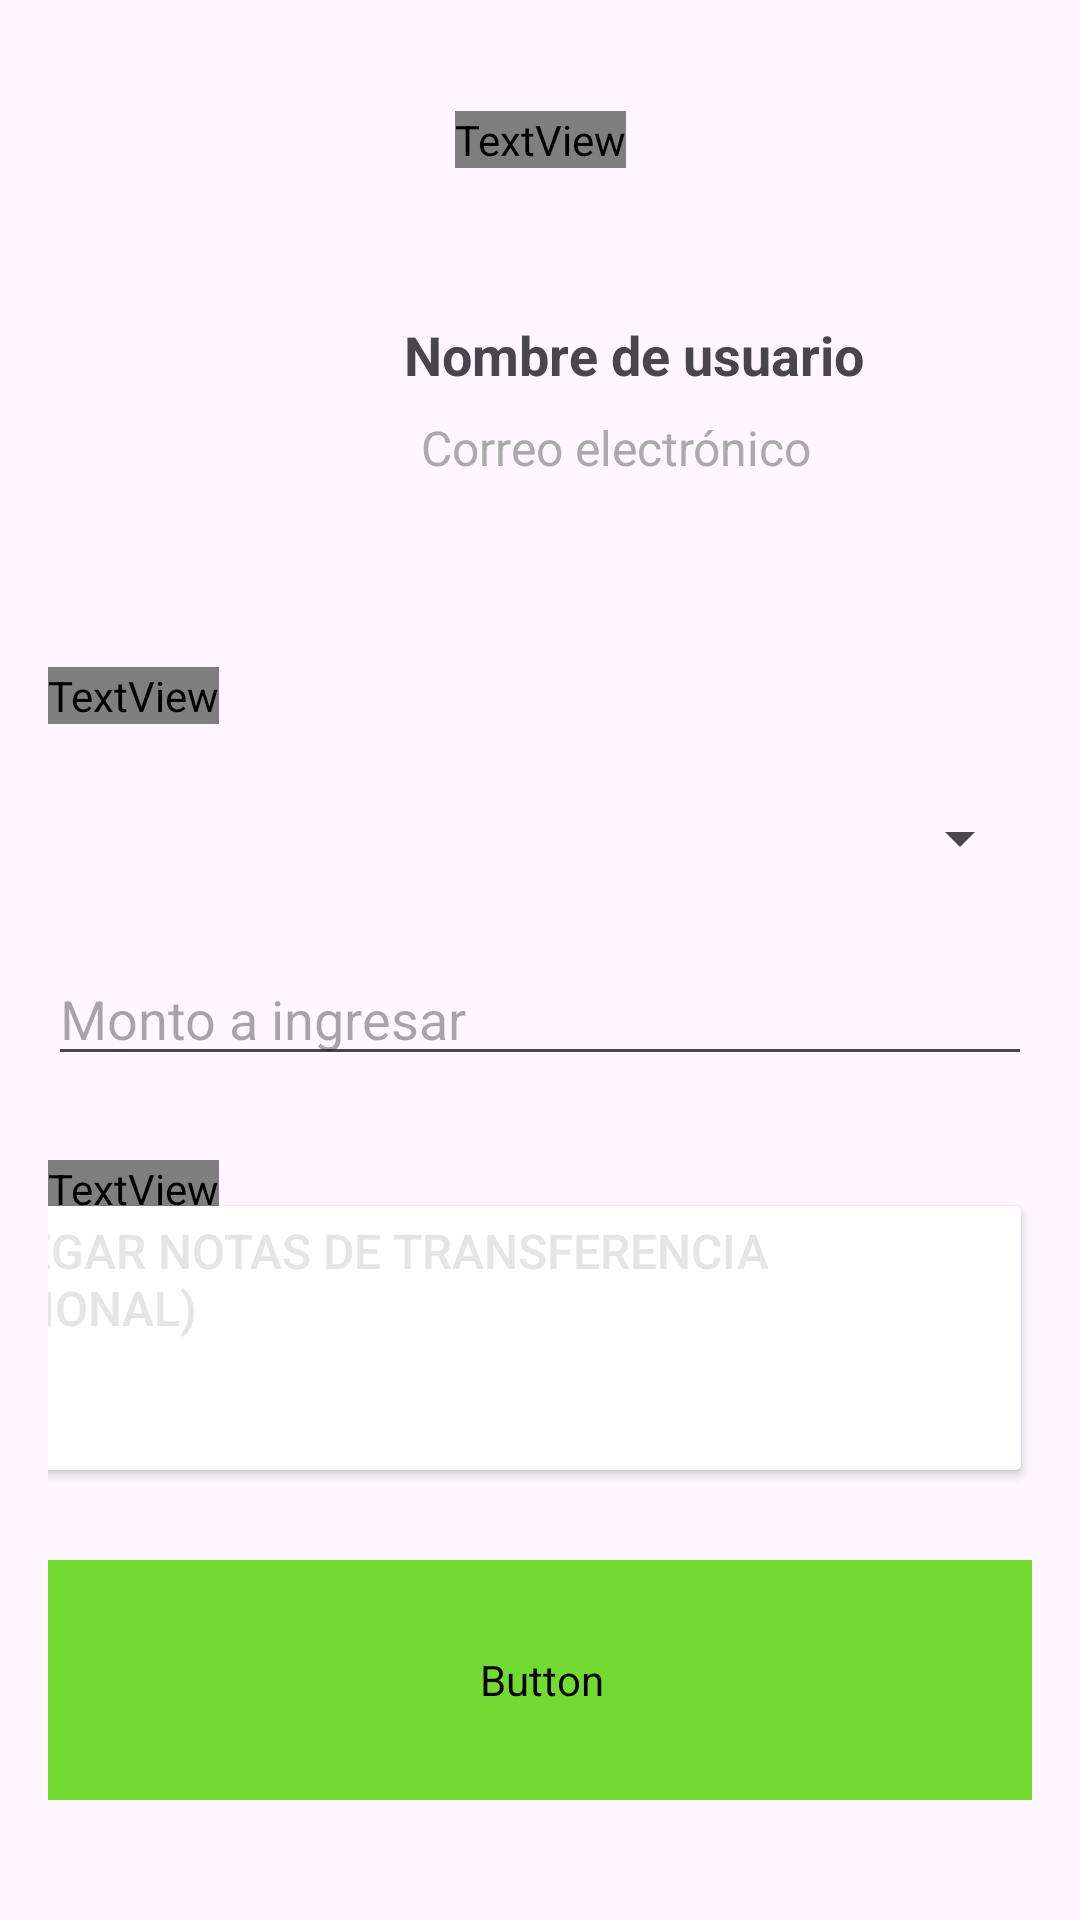

Produce the Android XML layout that renders to this screen, including the resource entries it uses.
<!-- AndroidManifest.xml: application theme Theme.Evaluacion_6 -->
<!-- res/layout/fragment_enviar_dinero.xml -->
<?xml version="1.0" encoding="utf-8"?>
<androidx.constraintlayout.widget.ConstraintLayout
    xmlns:android="http://schemas.android.com/apk/res/android"
    xmlns:app="http://schemas.android.com/apk/res-auto"
    xmlns:tools="http://schemas.android.com/tools"
    android:layout_width="match_parent"
    android:layout_height="match_parent"
    android:orientation="vertical"
    android:gravity="center"
    android:padding="16dp">

    <androidx.constraintlayout.widget.Guideline
        android:id="@+id/guia_1"
        android:layout_width="wrap_content"
        android:layout_height="wrap_content"
        android:orientation="horizontal"
        app:layout_constraintGuide_percent="0.1" />


    <TextView
        android:id="@+id/textView8"
        android:layout_width="wrap_content"
        android:layout_height="wrap_content"
        android:fontFamily="@font/jua"
        android:text="Ingresar Dinero"
        android:textColor="@color/black"
        android:textSize="24sp"
        app:layout_constraintBottom_toTopOf="@+id/guia_1"
        app:layout_constraintEnd_toEndOf="parent"
        app:layout_constraintStart_toStartOf="parent"
        app:layout_constraintTop_toTopOf="parent" />

    <ImageView
        android:id="@+id/imageView"
        android:layout_width="100dp"
        android:layout_height="100dp"
        android:src="@drawable/perfil_picture"
        app:layout_constraintBottom_toTopOf="@+id/guia_2"
        app:layout_constraintStart_toStartOf="parent"
        app:layout_constraintTop_toTopOf="@+id/guia_1" />

    <TextView
        android:id="@+id/txtViewEnviarDineroNombreUsuario"
        android:layout_width="wrap_content"
        android:layout_height="wrap_content"
        android:text="Nombre de usuario"
        android:textSize="18sp"
        android:textStyle="bold"
        app:layout_constraintBottom_toTopOf="@+id/guia_2"
        app:layout_constraintEnd_toEndOf="parent"
        app:layout_constraintHorizontal_bias="0.25"
        app:layout_constraintStart_toEndOf="@+id/imageView"
        app:layout_constraintTop_toTopOf="@+id/guia_1"
        app:layout_constraintVertical_bias="0.3" />

    <TextView
        android:id="@+id/txtViewEnviarDineroCorreo"
        android:layout_width="wrap_content"
        android:layout_height="wrap_content"
        android:layout_marginTop="8dp"
        android:text="Correo electrónico"
        android:textColor="@android:color/darker_gray"
        android:textSize="16sp"
        app:layout_constraintEnd_toEndOf="parent"
        app:layout_constraintHorizontal_bias="0.25"
        app:layout_constraintStart_toEndOf="@+id/imageView"
        app:layout_constraintTop_toBottomOf="@+id/txtViewEnviarDineroNombreUsuario" />

    <androidx.constraintlayout.widget.Guideline
        android:id="@+id/guia_2"
        android:layout_width="wrap_content"
        android:layout_height="wrap_content"
        android:orientation="horizontal"
        app:layout_constraintGuide_percent="0.3" />

    <TextView
        android:id="@+id/textView"
        android:layout_width="wrap_content"
        android:layout_height="wrap_content"
        android:layout_marginTop="24dp"
        android:fontFamily="@font/jua"
        android:text="Cantidad a transferir"
        android:textColor="@color/black"
        android:textSize="24sp"
        app:layout_constraintStart_toStartOf="parent"
        app:layout_constraintTop_toTopOf="@+id/guia_2" />


    <Spinner
        android:id="@+id/spinnerEnviarDineroUsuarios"
        android:layout_width="match_parent"
        android:layout_height="wrap_content"
        app:layout_constraintBottom_toTopOf="@+id/eTEnviarDineroMontoEnviar"
        app:layout_constraintEnd_toEndOf="parent"
        app:layout_constraintStart_toStartOf="parent"
        app:layout_constraintTop_toBottomOf="@+id/textView" />

    <EditText
        android:id="@+id/eTEnviarDineroMontoEnviar"
        android:layout_width="match_parent"
        android:layout_height="wrap_content"
        android:layout_marginTop="76dp"
        android:hint="Monto a ingresar"
        android:inputType="numberDecimal"
        app:layout_constraintEnd_toEndOf="parent"
        app:layout_constraintHorizontal_bias="0.0"
        app:layout_constraintStart_toStartOf="parent"
        app:layout_constraintTop_toBottomOf="@+id/textView"
        />

    <TextView
        android:id="@+id/textView10"
        android:layout_width="wrap_content"
        android:layout_height="wrap_content"
        android:layout_marginTop="28dp"
        android:fontFamily="@font/jua"
        android:text="Notas de transferencia"
        android:textColor="@color/black"
        android:textSize="24sp"
        app:layout_constraintEnd_toEndOf="parent"
        app:layout_constraintHorizontal_bias="0.0"
        app:layout_constraintStart_toStartOf="parent"
        app:layout_constraintTop_toBottomOf="@+id/eTEnviarDineroMontoEnviar" />

    <Button
        android:id="@+id/button"
        android:layout_width="380dp"
        android:layout_height="100dp"
        android:layout_marginBottom="128dp"
        android:backgroundTint="@color/white"
        android:gravity="start"
        android:text="Agregar notas de transferencia (opcional)"
        android:textColor="#E5E5E5"
        android:textSize="16sp"
        app:cornerRadius="15dp"
        app:layout_constraintBottom_toBottomOf="parent"
        app:layout_constraintEnd_toEndOf="parent"
        app:layout_constraintHorizontal_bias="1.0"
        app:layout_constraintStart_toStartOf="parent"
        app:strokeColor="#E5E5E5"
        app:strokeWidth="4dp" />

    <Button
        android:id="@+id/btnEnviarDinero"
        android:layout_width="380dp"
        android:layout_height="80dp"
        android:fontFamily="@font/jua"
        android:text="Enviar Dinero"
        android:textAlignment="center"
        android:textColor="@color/white"
        android:textSize="24sp"
        android:textStyle="bold"
        app:cornerRadius="15dp"
        app:icon="@drawable/recibir_dinero_icon"
        app:iconGravity="textStart"
        app:iconSize="40dp"
        app:iconTint="@color/white"
        app:layout_constraintBottom_toBottomOf="parent"
        app:layout_constraintEnd_toEndOf="parent"
        app:layout_constraintHorizontal_bias="0.5"
        app:layout_constraintStart_toStartOf="parent"
        app:layout_constraintTop_toBottomOf="@+id/button"
        app:strokeColor="#479CD9"
        app:strokeWidth="4dp"
        android:backgroundTint="#72DB31"
        />
</androidx.constraintlayout.widget.ConstraintLayout>
<!-- resources referenced by this layout -->
<resources>
  <color name="black">#FF000000</color>
  <color name="white">#FFFFFFFF</color>
  <!-- drawable recibir_dinero_icon (drawable) -->
  <vector xmlns:android="http://schemas.android.com/apk/res/android" android:autoMirrored="true" android:height="18dp" android:viewportHeight="18" android:viewportWidth="18" android:width="18dp">
        
      <path android:fillAlpha="0.01" android:fillColor="#ffffff" android:pathData="M18,0l-0,18l-18,0l-0,-18z" android:strokeAlpha="0.01"/>
        
      <path android:fillColor="#1A87DD" android:pathData="M10.085,13.625L14.159,5.153C14.331,4.796 14.255,4.393 13.962,4.101C13.669,3.809 13.217,3.686 12.784,3.782L9.357,4.536V8.228C9.357,8.398 9.197,8.536 9,8.536C8.803,8.536 8.643,8.398 8.643,8.228V4.536L5.216,3.782C4.782,3.686 4.331,3.809 4.038,4.101C3.744,4.393 3.669,4.797 3.841,5.153L7.915,13.625C8.1,14.01 8.516,14.25 9,14.25C9.484,14.25 9.9,14.01 10.085,13.625Z"/>
      
  </vector>
  <style name="Theme.Evaluacion_6" parent="Base.Theme.Evaluacion_6" />
  <style name="Base.Theme.Evaluacion_6" parent="Theme.Material3.DayNight.NoActionBar">
          
          
      </style>
</resources>
